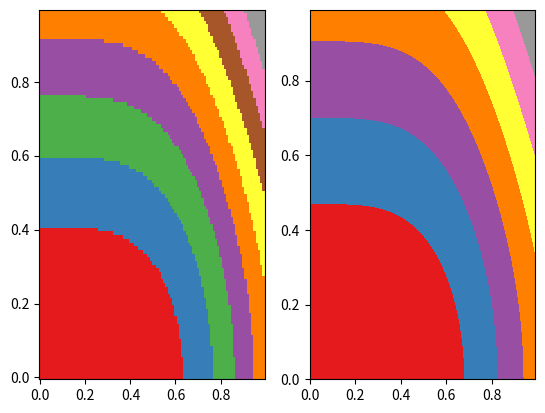

The script that saved this image:
import numpy as np
import matplotlib.pyplot as plt
XX, YY = np.mgrid[0:1:0.01, 0:1:0.01]
X = np.array([XX.ravel(), YY.ravel()]).T
Z = np.sin(XX**2)**2 + np.log(1 + YY**2)# -*- coding: utf-8 -*-

fig = plt.figure()
ax = fig.add_subplot(1,2,1)
ax.pcolormesh(XX, YY, Z, cmap=plt.cm.Set1)
ax = fig.add_subplot(1,2,2)
ax.contourf(XX, YY, Z, cmap=plt.cm.Set1)